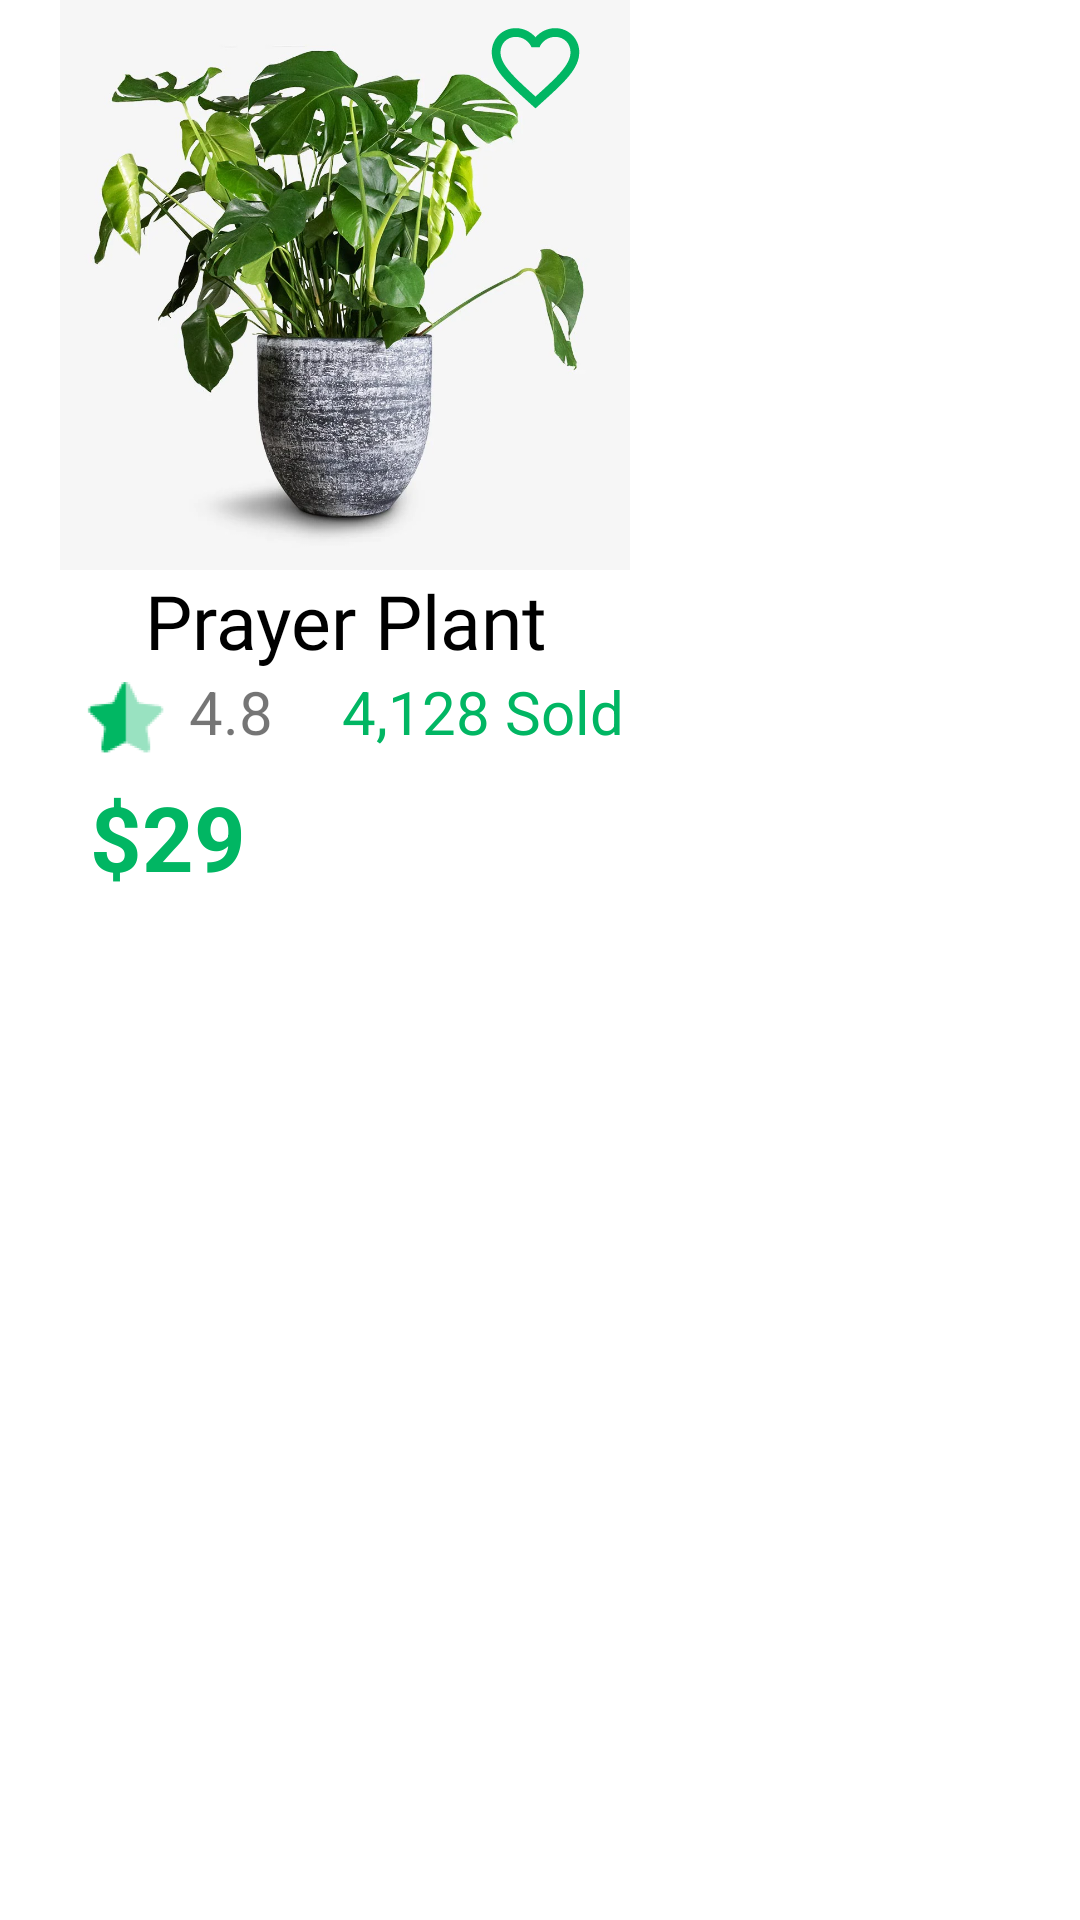

Layout XML and referenced resources for this Android screen:
<!-- AndroidManifest.xml: application theme Theme.PLants -->
<!-- res/layout/plant_select_item.xml -->
<?xml version="1.0" encoding="utf-8"?>
<LinearLayout xmlns:android="http://schemas.android.com/apk/res/android"
    xmlns:app="http://schemas.android.com/apk/res-auto"
    xmlns:tools="http://schemas.android.com/tools"
    android:layout_width="wrap_content"
    android:orientation="vertical"


    android:layout_height="wrap_content">
    <androidx.constraintlayout.widget.ConstraintLayout
        android:layout_width="wrap_content"
        android:layout_marginHorizontal="20dp"
        android:id="@+id/layout"
        android:layout_height="wrap_content"
        tools:ignore="MissingConstraints">

        <ImageView
            android:id="@+id/favourite"
            android:layout_width="35dp"
            android:layout_height="35dp"
            android:layout_marginStart="141dp"
            android:elevation="10dp"
            android:layout_marginTop="5dp"
            android:src="@drawable/baseline_favorite_border_24"
            app:layout_constraintStart_toStartOf="parent"
            app:layout_constraintTop_toTopOf="parent" />


        <LinearLayout
            android:id="@+id/linearLayout"
            android:layout_width="wrap_content"
            android:layout_height="wrap_content"
            android:orientation="vertical"
            app:layout_constraintStart_toStartOf="parent"
            app:layout_constraintTop_toTopOf="parent">

            <ImageView
                android:id="@+id/imgg"
                android:layout_width="190dp"
                android:layout_height="190dp"

                android:scaleType="fitXY"
                android:src="@drawable/img_9"
                android:transitionName="img_small" />

            <LinearLayout
                android:layout_width="match_parent"
                android:layout_height="wrap_content"

                android:orientation="vertical">

                <TextView
                    android:id="@+id/plant_namee"
                    android:layout_width="match_parent"
                    android:layout_height="wrap_content"
                    android:fontFamily="@font/urbanist"
                    android:gravity="center"
                    android:text="Prayer Plant"
                    android:textColor="@color/black"
                    android:textSize="25sp" />

                <LinearLayout
                    android:layout_width="match_parent"
                    android:layout_height="wrap_content"
                    android:orientation="horizontal">

                    <ImageView
                        android:layout_width="30dp"
                        android:layout_height="30dp"
                        android:layout_marginLeft="5dp"
                        android:src="@drawable/img15" />

                    <TextView
                        android:id="@+id/rank"
                        android:layout_width="wrap_content"
                        android:layout_height="wrap_content"
                        android:layout_marginLeft="8dp"
                        android:text="4.8"
                        android:textSize="20sp" />

                    <TextView
                        android:layout_width="wrap_content"
                        android:layout_height="wrap_content"
                        android:layout_marginLeft="23dp"
                        android:text="4,128 Sold"
                        android:textColor="#01B663"
                        android:textSize="20sp"

                        />
                </LinearLayout>

                <LinearLayout
                    android:layout_width="wrap_content"
                    android:layout_height="wrap_content"
                    android:layout_marginLeft="10dp"
                    android:layout_marginTop="5dp"
                    android:orientation="horizontal">

                    <TextView

                        android:layout_width="wrap_content"
                        android:layout_height="wrap_content"
                        android:text="$"
                        android:textColor="#01B663"
                        android:textSize="30sp"
                        android:textStyle="bold" />

                    <TextView
                        android:id="@+id/price_plantt"
                        android:layout_width="wrap_content"
                        android:layout_height="wrap_content"
                        android:text="29"
                        android:textColor="#01B663"
                        android:textSize="30sp"
                        android:textStyle="bold" />

                </LinearLayout>

            </LinearLayout>
        </LinearLayout>
    </androidx.constraintlayout.widget.ConstraintLayout>
</LinearLayout>
<!-- resources referenced by this layout -->
<resources>
  <color name="black">#FF000000</color>
  <!-- drawable baseline_favorite_border_24 (drawable) -->
  <vector android:height="24dp" android:tint="#01B663"
      android:viewportHeight="24" android:viewportWidth="24"
      android:width="24dp" xmlns:android="http://schemas.android.com/apk/res/android">
      <path android:fillColor="@android:color/white" android:pathData="M16.5,3c-1.74,0 -3.41,0.81 -4.5,2.09C10.91,3.81 9.24,3 7.5,3 4.42,3 2,5.42 2,8.5c0,3.78 3.4,6.86 8.55,11.54L12,21.35l1.45,-1.32C18.6,15.36 22,12.28 22,8.5 22,5.42 19.58,3 16.5,3zM12.1,18.55l-0.1,0.1 -0.1,-0.1C7.14,14.24 4,11.39 4,8.5 4,6.5 5.5,5 7.5,5c1.54,0 3.04,0.99 3.57,2.36h1.87C13.46,5.99 14.96,5 16.5,5c2,0 3.5,1.5 3.5,3.5 0,2.89 -3.14,5.74 -7.9,10.05z"/>
  </vector>
  <!-- drawable img15: png bitmap (drawable, 3391 bytes) -->
  <!-- drawable img_9: png bitmap (drawable, 1014327 bytes) -->
  <style name="Theme.PLants" parent="Theme.MaterialComponents.DayNight.NoActionBar">
          
          <item name="colorPrimary">@color/purple_500</item>
          <item name="colorPrimaryVariant">@color/purple_700</item>
          <item name="colorOnPrimary">@color/white</item>
          
          <item name="colorSecondary">@color/teal_200</item>
          <item name="colorSecondaryVariant">@color/teal_700</item>
          <item name="colorOnSecondary">@color/black</item>
          
          <item name="android:statusBarColor">?attr/colorPrimaryVariant</item>
          
      </style>
  <color name="purple_500">#FF6200EE</color>
  <color name="purple_700">#FF3700B3</color>
  <color name="white">#FFFFFFFF</color>
  <color name="teal_200">#FF03DAC5</color>
  <color name="teal_700">#FF018786</color>
</resources>
